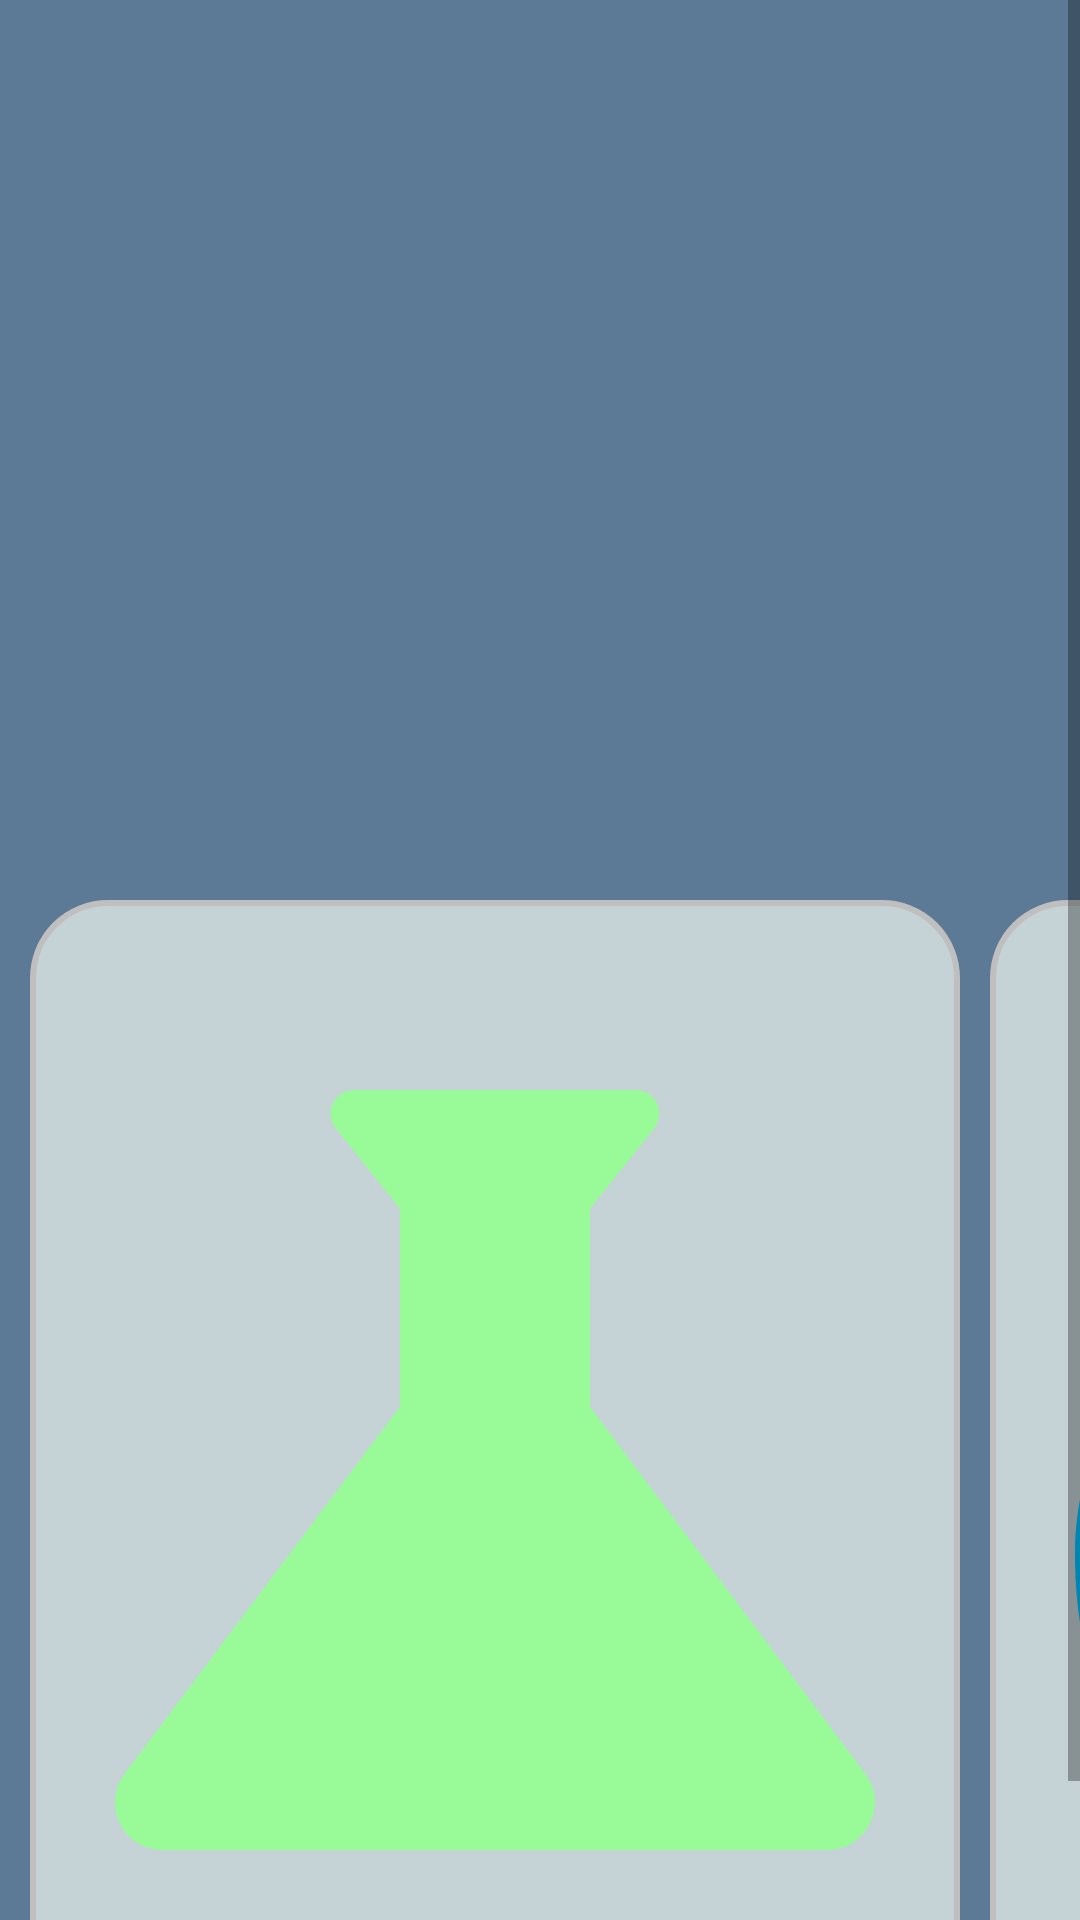

Reconstruct the res/layout file that produces this screen, plus the resources it refers to.
<!-- AndroidManifest.xml: application theme Theme.MyApplication -->
<!-- res/layout/activity_menu_principal.xml -->
<?xml version="1.0" encoding="utf-8"?>
<ScrollView xmlns:android="http://schemas.android.com/apk/res/android"
    xmlns:tools="http://schemas.android.com/tools"
    android:layout_width="match_parent"
    android:layout_height="match_parent"
    xmlns:app="http://schemas.android.com/apk/res-auto"
    android:fillViewport="true">


<androidx.constraintlayout.widget.ConstraintLayout
    android:layout_width="match_parent"
    android:layout_height="match_parent"
    tools:context=".view.MenuPrincipal"
    android:orientation="vertical"
    android:background="@drawable/background"
    android:gravity="center">



<HorizontalScrollView
    android:layout_width="match_parent"
    android:layout_height="wrap_content"
    android:layout_marginTop="290dp"
    app:layout_constraintTop_toTopOf="parent"
    app:layout_constraintStart_toStartOf="parent"
    app:layout_constraintEnd_toEndOf="parent">


<LinearLayout
    android:layout_width="match_parent"
    android:layout_height="wrap_content"
    android:orientation="horizontal"
    android:layout_margin="10dp">

    <ImageButton
        android:id="@+id/pH_icon"
        android:layout_width="310dp"
        android:layout_height="380dp"
        android:background="@drawable/menu_principal_fundo_botoes"
        android:layout_marginEnd="10dp"
        android:src="@drawable/ic_ph"
        android:contentDescription="Abrir configurações"
        android:scaleType="centerCrop"/>


    <ImageButton
        android:id="@+id/temp_icon"
        android:layout_width="310dp"
        android:layout_height="380dp"
        android:background="@drawable/menu_principal_fundo_botoes"
        android:layout_marginEnd="10dp"
        android:src="@drawable/ic_temperatura"
        android:contentDescription="Abrir configurações"
        android:scaleType="centerCrop"/>


    <ImageButton
        android:id="@+id/config_icon"
        android:layout_width="310dp"
        android:layout_height="380dp"
        android:background="@drawable/menu_principal_fundo_botoes"
        android:layout_marginEnd="10dp"
        android:src="@drawable/ic_configurar"
        android:contentDescription="Abrir configurações"
        android:scaleType="centerCrop"/>


    <ImageButton
        android:id="@+id/ic_cont"
        android:layout_width="310dp"
        android:layout_height="380dp"
        android:background="@drawable/menu_principal_fundo_botoes"
        android:layout_marginEnd="10dp"
        android:src="@drawable/ic_acesso_conta"
        android:contentDescription="Abrir configurações"
        android:scaleType="centerCrop"/>




</LinearLayout>
</HorizontalScrollView>
</androidx.constraintlayout.widget.ConstraintLayout>
</ScrollView>
<!-- resources referenced by this layout -->
<resources>
  <!-- drawable background (drawable) -->
  <?xml version="1.0" encoding="utf-8"?>
  <shape xmlns:android="http://schemas.android.com/apk/res/android">
  
  
      <gradient
          android:startColor="@color/BackgroundAll"
          android:centerColor="@color/BackgroundAll"
          android:endColor="@color/BackgroundAll"
          android:angle="90"/>
  </shape>
  <!-- drawable ic_acesso_conta (drawable) -->
  <vector android:height="24dp" android:tint="#363636"
      android:viewportHeight="24" android:viewportWidth="24"
      android:width="24dp" xmlns:android="http://schemas.android.com/apk/res/android">
      <path android:fillColor="@android:color/white" android:pathData="M19,3h-4.18C14.4,1.84 13.3,1 12,1c-1.3,0 -2.4,0.84 -2.82,2L5,3c-1.1,0 -2,0.9 -2,2v14c0,1.1 0.9,2 2,2h14c1.1,0 2,-0.9 2,-2L21,5c0,-1.1 -0.9,-2 -2,-2zM12,3c0.55,0 1,0.45 1,1s-0.45,1 -1,1 -1,-0.45 -1,-1 0.45,-1 1,-1zM12,7c1.66,0 3,1.34 3,3s-1.34,3 -3,3 -3,-1.34 -3,-3 1.34,-3 3,-3zM18,19L6,19v-1.4c0,-2 4,-3.1 6,-3.1s6,1.1 6,3.1L18,19z"/>
  </vector>
  <!-- drawable ic_ph (drawable) -->
  <vector android:height="18dp" android:tint="#98FB98"
      android:viewportHeight="24" android:viewportWidth="24"
      android:width="18dp" xmlns:android="http://schemas.android.com/apk/res/android">
      <path android:fillColor="@android:color/white" android:pathData="M19.8,18.4L14,10.67V6.5l1.35,-1.69C15.61,4.48 15.38,4 14.96,4H9.04C8.62,4 8.39,4.48 8.65,4.81L10,6.5v4.17L4.2,18.4C3.71,19.06 4.18,20 5,20h14C19.82,20 20.29,19.06 19.8,18.4z"/>
  </vector>
  <!-- drawable ic_temperatura (drawable) -->
  <vector android:height="24dp" android:tint="#00BFFF"
      android:viewportHeight="24" android:viewportWidth="24"
      android:width="24dp" xmlns:android="http://schemas.android.com/apk/res/android">
      <path android:fillColor="@android:color/white" android:pathData="M12,2c-5.33,4.55 -8,8.48 -8,11.8c0,4.98 3.8,8.2 8,8.2s8,-3.22 8,-8.2C20,10.48 17.33,6.55 12,2zM7.83,14c0.37,0 0.67,0.26 0.74,0.62c0.41,2.22 2.28,2.98 3.64,2.87c0.43,-0.02 0.79,0.32 0.79,0.75c0,0.4 -0.32,0.73 -0.72,0.75c-2.13,0.13 -4.62,-1.09 -5.19,-4.12C7.01,14.42 7.37,14 7.83,14z"/>
  </vector>
  <!-- drawable menu_principal_fundo_botoes (drawable) -->
  <?xml version="1.0" encoding="utf-8"?>
  <shape xmlns:android="http://schemas.android.com/apk/res/android"
      android:shape="rectangle">
  
      <corners
          android:radius="25dp"/>
      <solid
          android:color="@color/BackBotoesMenu"/>
      <stroke
          android:width="2dp"
          android:color="@color/Bordas"
          />
  
  
  
  </shape>
  <style name="Theme.MyApplication" parent="Theme.MaterialComponents.DayNight.DarkActionBar">
          
          <item name="colorPrimary">@color/Black</item>
          <item name="colorPrimaryVariant">@color/Black</item>
          <item name="colorOnPrimary">@color/BackBranco</item>
          
          <item name="colorSecondary">@color/BackgroundAll</item>
          <item name="colorSecondaryVariant">@color/BackgroundAll</item>
          <item name="colorOnSecondary">@color/BackgroundAll</item>
          
          <item name="android:statusBarColor">?attr/colorPrimaryVariant</item>
          
      </style>
  <color name="BackgroundAll">#5C7996</color>
  <color name="BackBotoesMenu">#C5D2D6</color>
  <color name="Bordas">#BFBFBF</color>
  <color name="Black">#000000</color>
  <color name="BackBranco">#FFFFFF</color>
</resources>
